4-way image classification set "cnn_board" from GitHub (DustinCarrion/TicTacToeAgent); label vocabulary: board, no board 1, no board 2, no board 3.

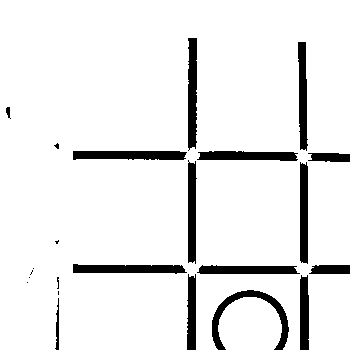
Label: no board 3

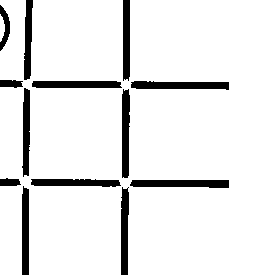
Label: no board 2

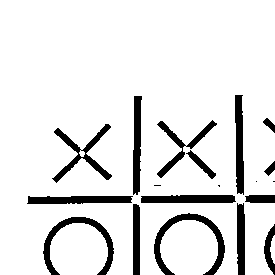
Label: no board 3

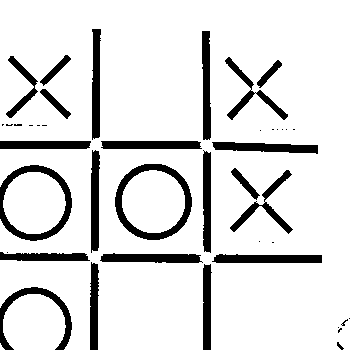
Label: board

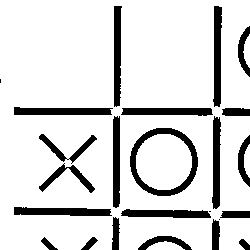
Label: no board 1

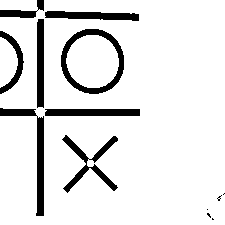
Label: no board 1
